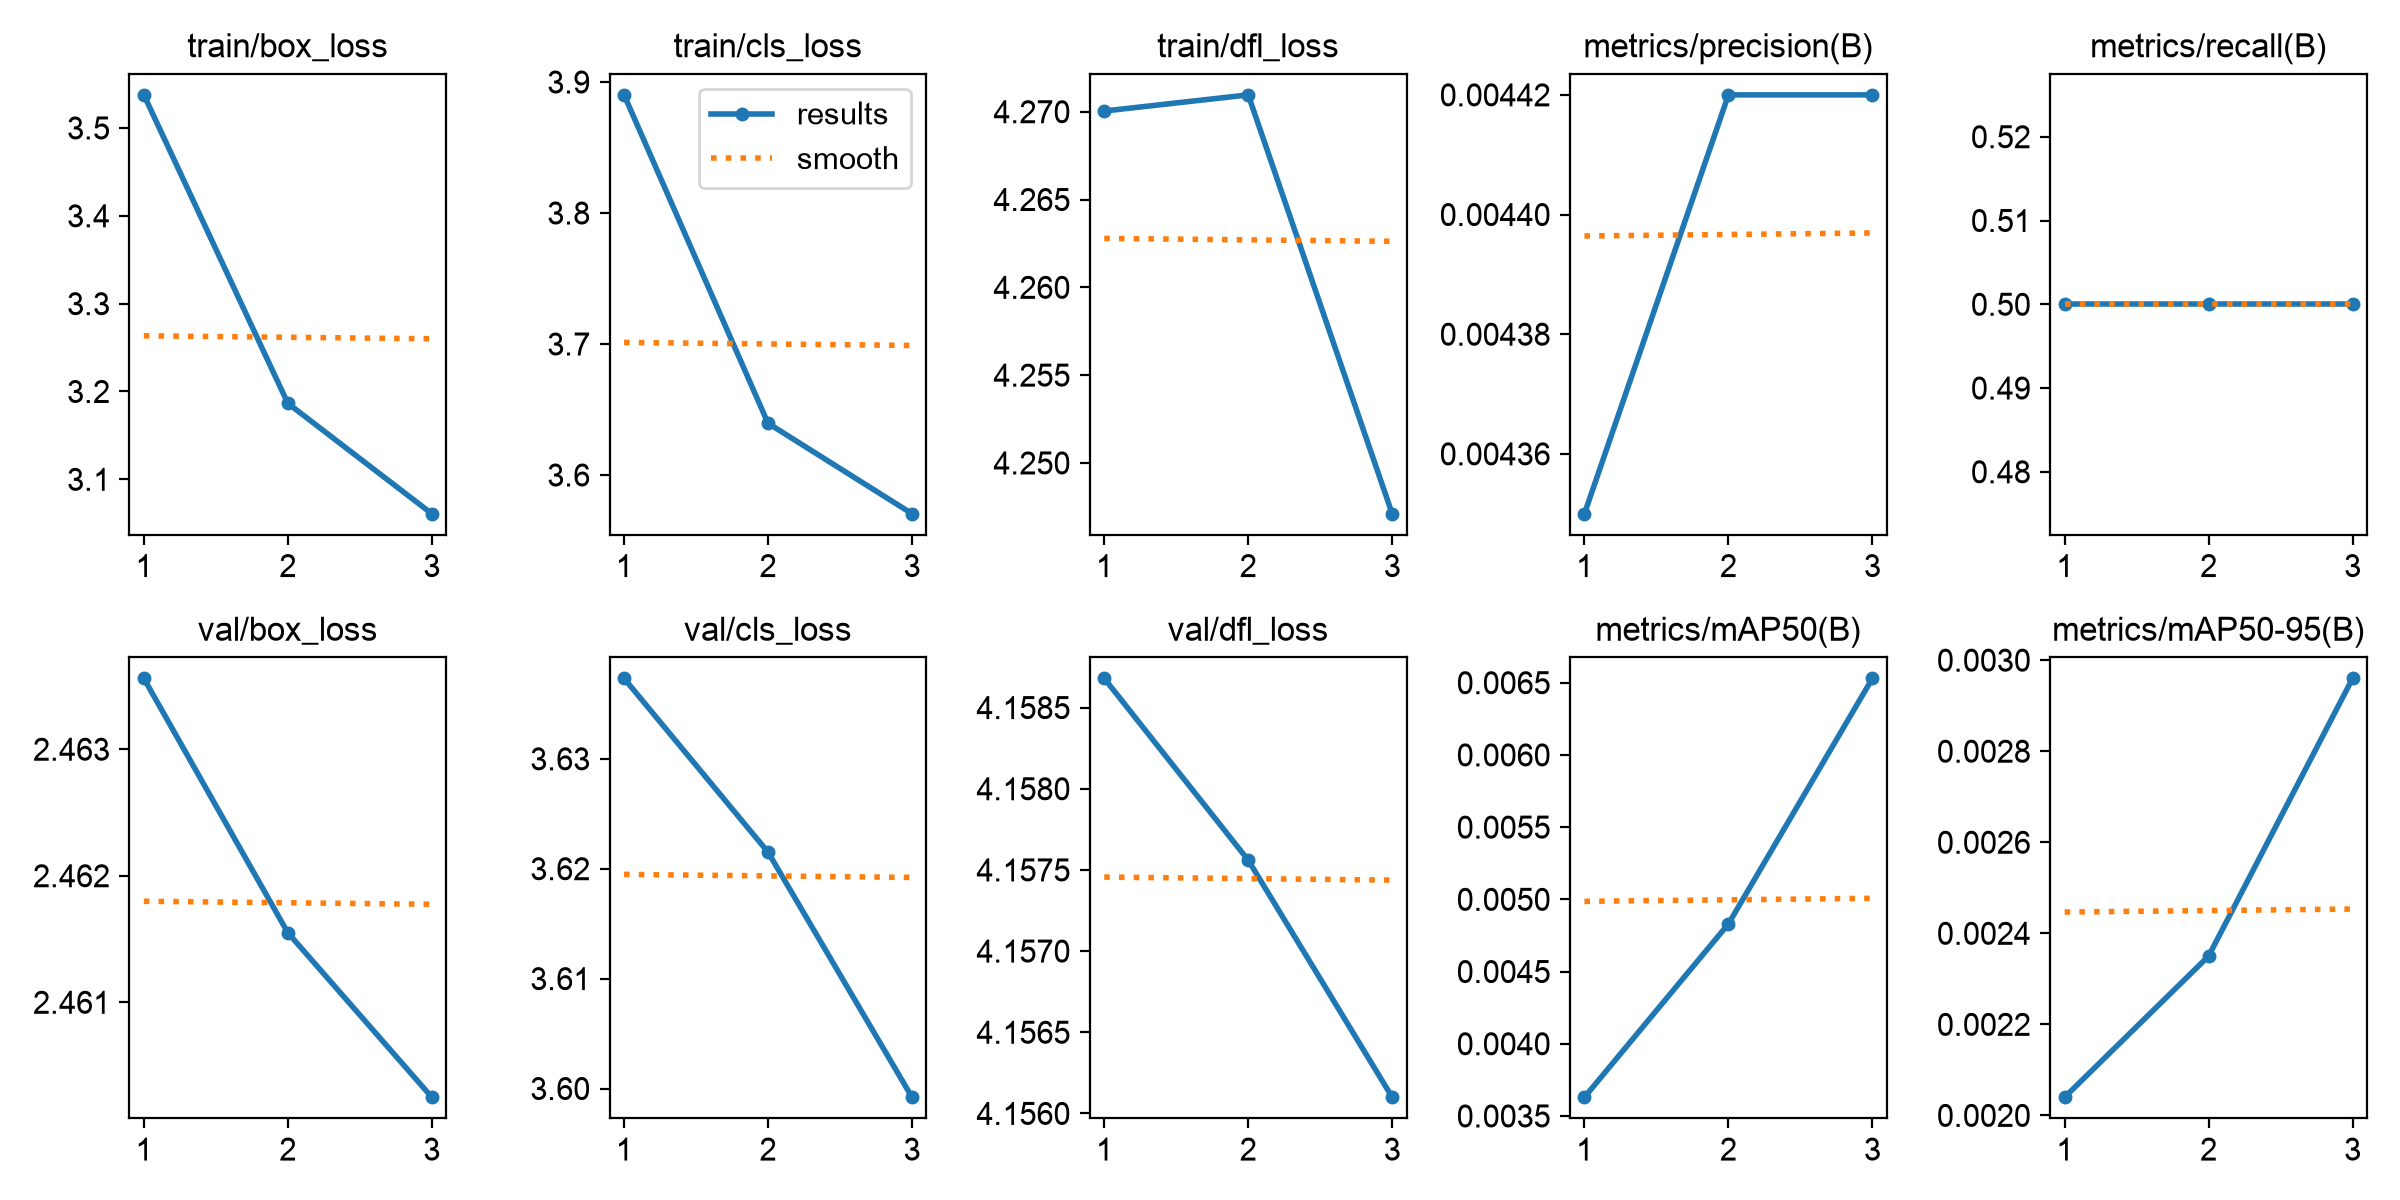

Source data for this figure (header and first rows):
epoch, time, train/box_loss, train/cls_loss, train/dfl_loss, metrics/precision(B), metrics/recall(B), metrics/mAP50(B), metrics/mAP50-95(B), val/box_loss, val/cls_loss, val/dfl_loss, lr/pg0, lr/pg1, lr/pg2
1, 35.28, 3.538, 3.89, 4.27, 0.00435, 0.5, 0.00363, 0.00204, 2.464, 3.637, 4.159, 0.00036, 0.00036, 0.00036
2, 67.23, 3.187, 3.64, 4.271, 0.00442, 0.5, 0.00483, 0.00235, 2.462, 3.622, 4.158, 0.0004958, 0.0004958, 0.0004958
3, 98.96, 3.061, 3.57, 4.247, 0.00442, 0.5, 0.00653, 0.00296, 2.46, 3.599, 4.156, 0.0003808, 0.0003808, 0.0003808
